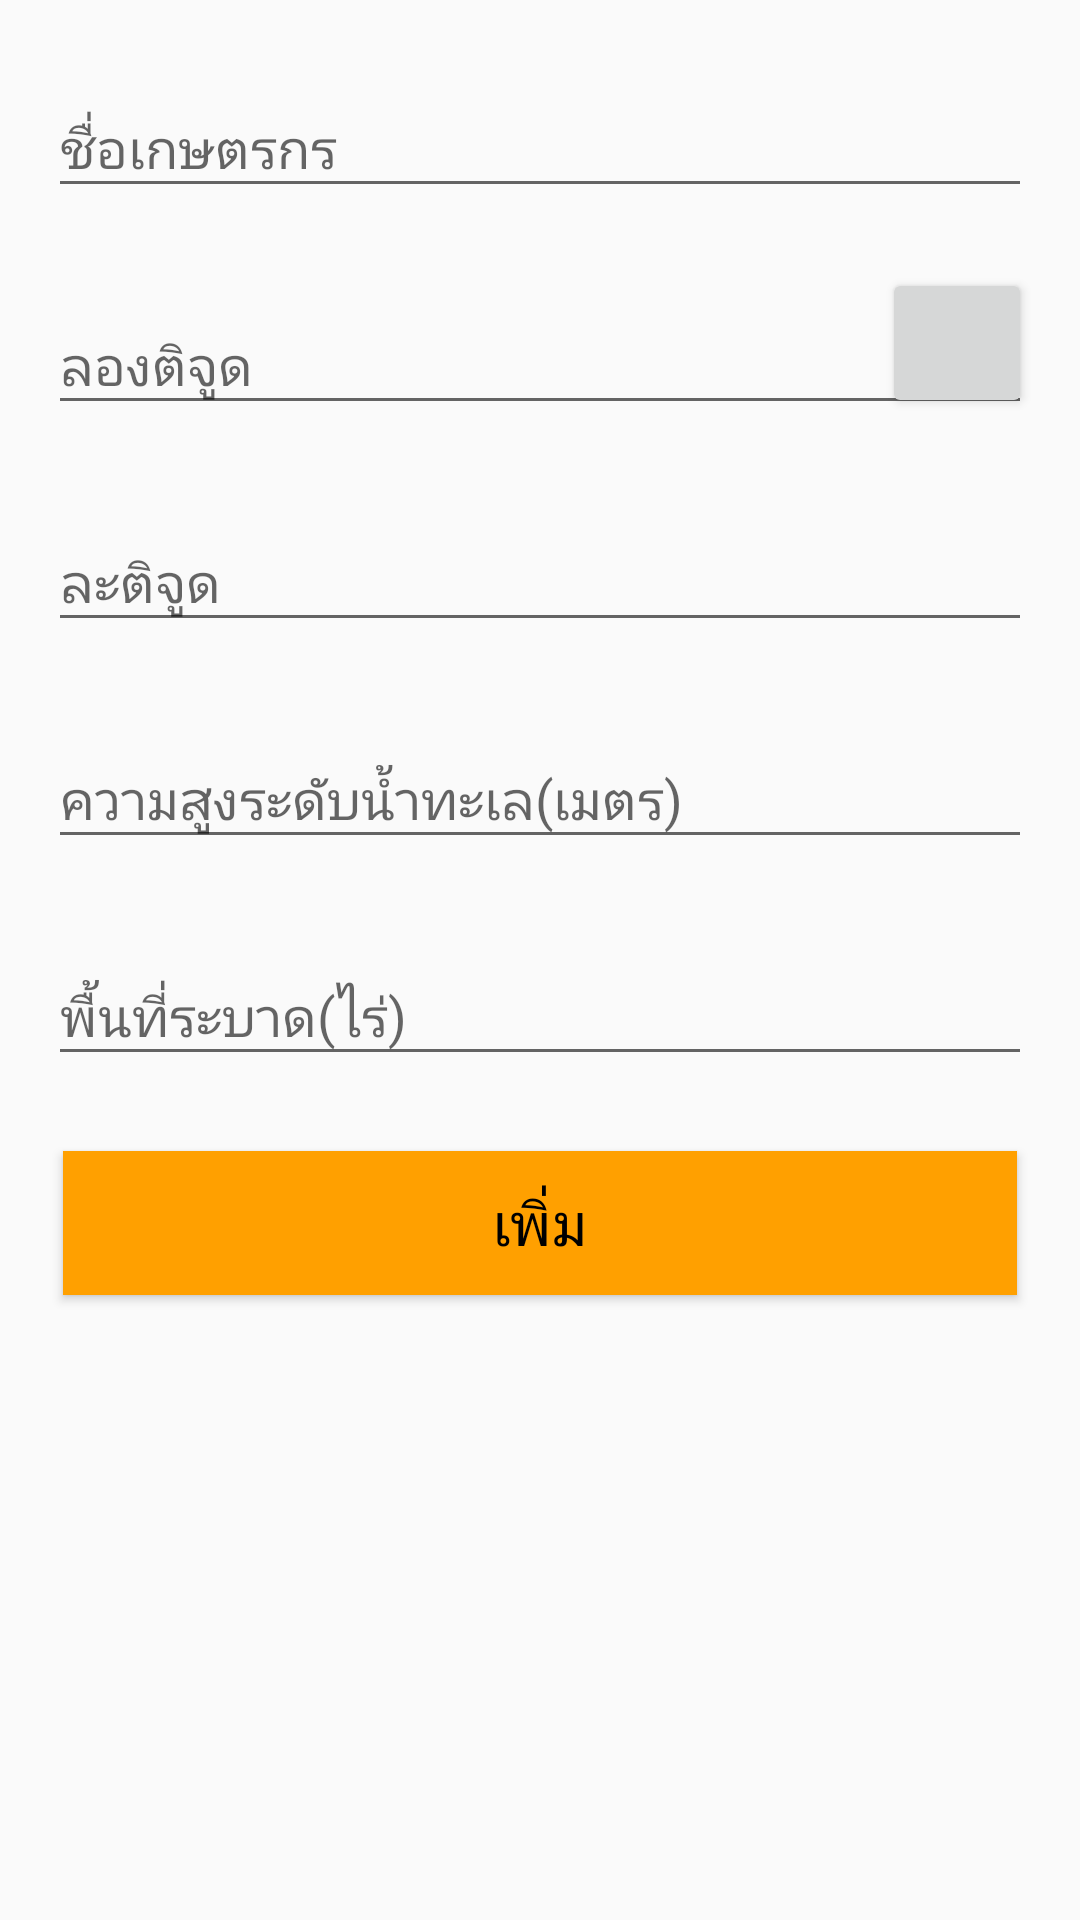

Here is an Android app screen rendered from its layout file. Give the layout XML and the strings, colors and styles it references.
<!-- AndroidManifest.xml: application theme AppTheme -->
<!-- res/layout/activity_add_garden2.xml -->
<?xml version="1.0" encoding="utf-8"?>
<ScrollView xmlns:android="http://schemas.android.com/apk/res/android"
    android:layout_width="match_parent"
    android:layout_height="wrap_content">
    <RelativeLayout xmlns:android="http://schemas.android.com/apk/res/android"
        xmlns:app="http://schemas.android.com/apk/res-auto"
        xmlns:tools="http://schemas.android.com/tools"
        android:layout_width="match_parent"
        android:layout_height="wrap_content"
        android:paddingTop="16dp"
        android:paddingBottom="16dp"
        android:paddingLeft="16dp"
        android:paddingRight="16dp"
    tools:context="com.example.macxpiiw.myapplication.AddGarden2">

        <LinearLayout
            android:layout_width="match_parent"
            android:layout_height="wrap_content"
            android:orientation="vertical"
            android:layout_marginTop="1dp">



            <android.support.design.widget.TextInputLayout
                android:layout_width="match_parent"
                android:layout_height="wrap_content">

                <EditText
                    android:id="@+id/addGarden_Name"
                    android:layout_width="match_parent"
                    android:layout_height="wrap_content"
                    android:hint="ชื่อเกษตรกร"
                    android:inputType="text"
                    android:layout_marginBottom="20dp"/>
            </android.support.design.widget.TextInputLayout>

            <RelativeLayout
                android:layout_width="match_parent"
                android:layout_height="wrap_content"
                android:orientation="horizontal">

                <android.support.design.widget.TextInputLayout
                    android:layout_width="match_parent"
                    android:layout_height="wrap_content">

                    <EditText
                        android:id="@+id/addLongitude"
                        android:layout_width="match_parent"
                        android:layout_height="wrap_content"
                        android:hint="ลองติจูด"
                        android:inputType="phone"
                        android:layout_marginBottom="20dp"/>
                </android.support.design.widget.TextInputLayout>

                <Button
                    android:id="@+id/btnpicklocation"
                    android:layout_width="50dp"
                    android:layout_height="50dp"
                    android:drawableStart="@drawable/ic_location_on_black_24dp"
                    android:layout_alignParentRight="true" />

            </RelativeLayout>


            <android.support.design.widget.TextInputLayout
                android:layout_width="match_parent"
                android:layout_height="wrap_content">

                <EditText
                    android:id="@+id/addLatitude"
                    android:layout_width="match_parent"
                    android:layout_height="wrap_content"
                    android:hint="ละติจูด"
                    android:inputType="phone"
                    android:layout_marginBottom="20dp"/>
            </android.support.design.widget.TextInputLayout>
            <android.support.design.widget.TextInputLayout
                android:layout_width="match_parent"
                android:layout_height="wrap_content">

                <EditText
                    android:id="@+id/addLevel_Sea"
                    android:layout_width="match_parent"
                    android:layout_height="wrap_content"
                    android:hint="ความสูงระดับน้ำทะเล(เมตร)"
                    android:inputType="number"
                    android:layout_marginBottom="20dp"/>
            </android.support.design.widget.TextInputLayout>




            <android.support.design.widget.TextInputLayout
                android:layout_width="match_parent"
                android:layout_height="wrap_content">

                <EditText
                    android:id="@+id/addGarden_Size"
                    android:layout_width="match_parent"
                    android:layout_height="wrap_content"
                    android:hint="พื้นที่ระบาด(ไร่)"
                    android:inputType="number"
                    android:layout_marginBottom="20dp"/>
            </android.support.design.widget.TextInputLayout>

            <Button
                android:id="@+id/btn_addGarden"
                android:layout_width="match_parent"
                android:layout_height="wrap_content"
                android:layout_above="@+id/bottomNavigationView"
                android:layout_alignParentStart="true"
                android:gravity="center"
                android:layout_margin="5dp"
                android:text="เพิ่ม"
                android:textColor="#000"
                android:background="@color/colorPrimaryDark"
                android:textSize="20sp" />

        </LinearLayout>

    </RelativeLayout>
</ScrollView>
<!-- resources referenced by this layout -->
<resources>
  <color name="colorPrimaryDark">#FFA000</color>
  <style name="AppTheme" parent="Theme.AppCompat.Light.DarkActionBar">
          
          <item name="colorPrimary">@color/colorPrimary</item>
          <item name="colorPrimaryDark">@color/colorPrimaryDark</item>
          <item name="colorAccent">@color/colorAccent</item>
      </style>
  
  
      ting the own color to pickerXHTML
  <color name="colorPrimary">#FFC107</color>
  <color name="colorAccent">#FF4081</color>
</resources>
